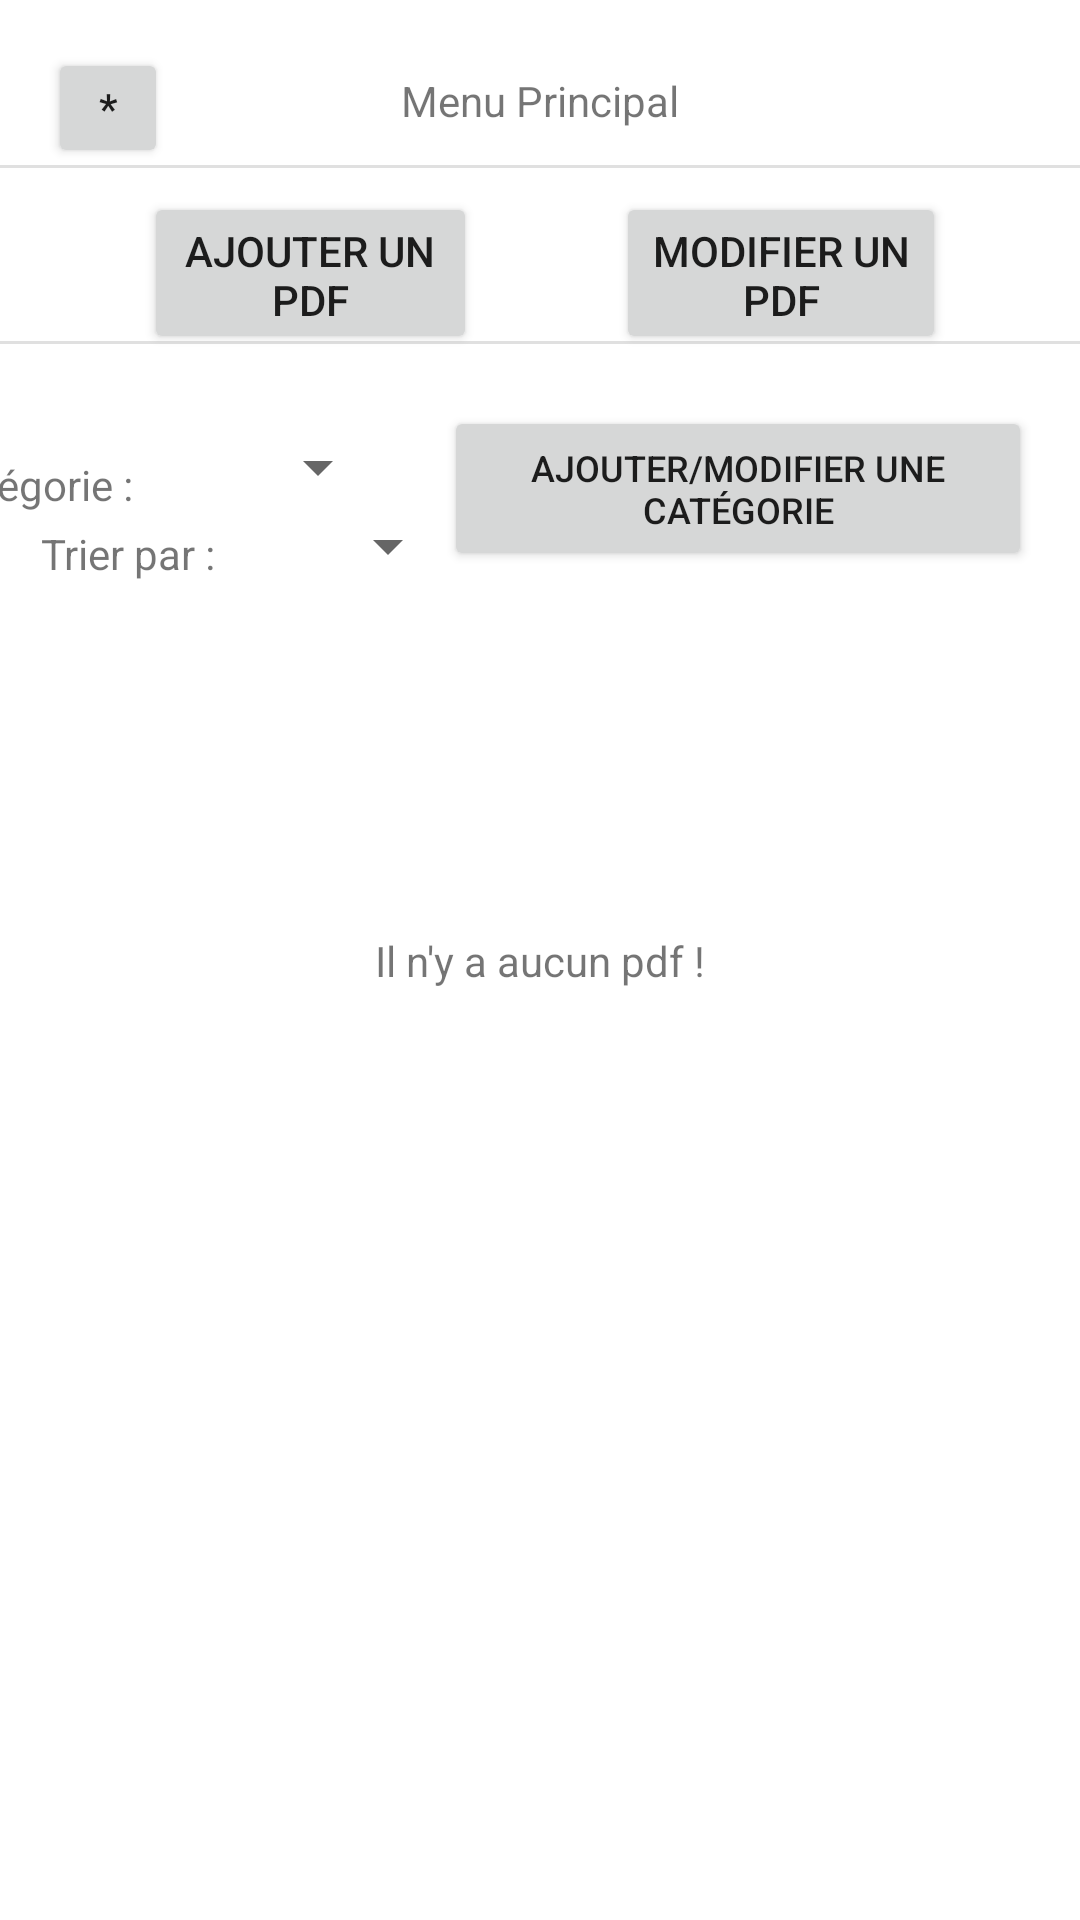

The Android layout XML behind this screen, and the referenced resources:
<!-- AndroidManifest.xml: application theme Theme.LecteurDePDF -->
<!-- res/layout/activity_main.xml -->
<?xml version="1.0" encoding="utf-8"?>
<androidx.constraintlayout.widget.ConstraintLayout xmlns:android="http://schemas.android.com/apk/res/android"
    xmlns:app="http://schemas.android.com/apk/res-auto"
    xmlns:tools="http://schemas.android.com/tools"
    android:layout_width="match_parent"
    android:layout_height="match_parent"
    tools:context=".MainActivity">

    <Button
        android:id="@+id/ajouter_pdf"
        android:layout_width="111dp"
        android:layout_height="54dp"
        android:layout_marginStart="48dp"
        android:layout_marginTop="64dp"
        android:text="@string/ajouter_un_pdf"
        app:layout_constraintStart_toStartOf="parent"
        app:layout_constraintTop_toTopOf="parent" />

    <Button
        android:id="@+id/modifier_pdf"
        android:layout_width="110dp"
        android:layout_height="54dp"
        android:layout_marginTop="64dp"
        android:layout_marginEnd="40dp"
        android:text="@string/modifier_un_pdf"
        app:layout_constraintEnd_toEndOf="parent"
        app:layout_constraintHorizontal_bias="0.911"
        app:layout_constraintStart_toEndOf="@+id/ajouter_pdf"
        app:layout_constraintTop_toTopOf="parent" />

    <Button
        android:id="@+id/ajouter_modifier_catégorie"
        android:layout_width="196dp"
        android:layout_height="55dp"
        android:layout_marginEnd="16dp"
        android:text="@string/ajouter_modifier_une_cat_gorie"
        android:textSize="12sp"
        app:layout_constraintBottom_toBottomOf="parent"
        app:layout_constraintEnd_toEndOf="parent"
        app:layout_constraintTop_toBottomOf="@+id/modifier_pdf"
        app:layout_constraintVertical_bias="0.037" />

    <TextView
        android:id="@+id/textView"
        android:layout_width="wrap_content"
        android:layout_height="wrap_content"
        android:layout_marginTop="24dp"
        android:text="@string/menu_principal"
        app:layout_constraintEnd_toEndOf="parent"
        app:layout_constraintStart_toStartOf="parent"
        app:layout_constraintTop_toTopOf="parent" />

    <Button
        android:id="@+id/options"
        android:layout_width="40dp"
        android:layout_height="40dp"
        android:layout_marginStart="16dp"
        android:layout_marginTop="16dp"
        android:text="@string/options"
        app:layout_constraintStart_toStartOf="parent"
        app:layout_constraintTop_toTopOf="parent" />

    <Spinner
        android:id="@+id/liste_categories"
        android:layout_width="86dp"
        android:layout_height="23dp"
        android:layout_marginTop="144dp"
        app:layout_constraintEnd_toStartOf="@+id/ajouter_modifier_catégorie"
        app:layout_constraintHorizontal_bias="0.707"
        app:layout_constraintStart_toStartOf="parent"
        app:layout_constraintTop_toTopOf="parent" />

    <Spinner
        android:id="@+id/liste_trie"
        android:layout_width="86dp"
        android:layout_height="22dp"
        android:layout_marginTop="4dp"
        app:layout_constraintEnd_toEndOf="parent"
        app:layout_constraintHorizontal_bias="0.246"
        app:layout_constraintStart_toStartOf="parent"
        app:layout_constraintTop_toBottomOf="@+id/liste_categories" />

    <TextView
        android:id="@+id/textView2"
        android:layout_width="wrap_content"
        android:layout_height="wrap_content"
        android:layout_marginTop="152dp"
        android:text="@string/categorie"
        app:layout_constraintEnd_toStartOf="@+id/liste_categories"
        app:layout_constraintHorizontal_bias="1.0"
        app:layout_constraintStart_toStartOf="parent"
        app:layout_constraintTop_toTopOf="parent" />

    <TextView
        android:id="@+id/textView3"
        android:layout_width="wrap_content"
        android:layout_height="wrap_content"
        android:layout_marginTop="4dp"
        android:text="@string/trier_par"
        app:layout_constraintEnd_toEndOf="parent"
        app:layout_constraintHorizontal_bias="0.045"
        app:layout_constraintStart_toStartOf="parent"
        app:layout_constraintTop_toBottomOf="@+id/textView2" />

    <TextView
        android:id="@+id/textView4"
        android:layout_width="wrap_content"
        android:layout_height="wrap_content"
        android:text="@string/il_n_y_a_aucun_pdf"
        app:layout_constraintBottom_toBottomOf="parent"
        app:layout_constraintEnd_toEndOf="parent"
        app:layout_constraintStart_toStartOf="parent"
        app:layout_constraintTop_toTopOf="parent" />

    <View
        android:id="@+id/divider"
        android:layout_width="match_parent"
        android:layout_height="1dp"
        android:background="?android:attr/listDivider"
        app:layout_constraintBottom_toBottomOf="parent"
        app:layout_constraintTop_toTopOf="parent"
        app:layout_constraintVertical_bias="0.086"
        tools:layout_editor_absoluteX="0dp" />

    <View
        android:id="@+id/divider2"
        android:layout_width="match_parent"
        android:layout_height="1dp"
        android:background="?android:attr/listDivider"
        app:layout_constraintBottom_toBottomOf="parent"
        app:layout_constraintTop_toTopOf="parent"
        app:layout_constraintVertical_bias="0.178"
        tools:layout_editor_absoluteX="9dp" />

</androidx.constraintlayout.widget.ConstraintLayout>
<!-- resources referenced by this layout -->
<resources>
  <string name="ajouter_modifier_une_cat_gorie">Ajouter/Modifier une catégorie</string>
  <string name="ajouter_un_pdf">Ajouter un PDF</string>
  <string name="categorie">Catégorie :</string>
  <string name="il_n_y_a_aucun_pdf">Il n\'y a aucun pdf !</string>
  <string name="menu_principal">Menu Principal</string>
  <string name="modifier_un_pdf">Modifier un PDF</string>
  <string name="options">*</string>
  <string name="trier_par">Trier par :</string>
  <style name="Theme.LecteurDePDF" parent="Theme.MaterialComponents.DayNight.DarkActionBar">
          
          <item name="colorPrimary">@color/purple_500</item>
          <item name="colorPrimaryVariant">@color/purple_700</item>
          <item name="colorOnPrimary">@color/white</item>
          
          <item name="colorSecondary">@color/teal_200</item>
          <item name="colorSecondaryVariant">@color/teal_700</item>
          <item name="colorOnSecondary">@color/black</item>
          
          <item name="android:statusBarColor" tools:targetApi="l">?attr/colorPrimaryVariant</item>
          
      </style>
  <!-- not gathered from this repository: default colours our renderer supplied (Android Studio template values) -->
  <color name="purple_500">#FF6200EE</color>
  <color name="purple_700">#FF3700B3</color>
  <color name="teal_200">#FF03DAC5</color>
  <color name="teal_700">#FF018786</color>
  <color name="black">#FF000000</color>
  <color name="white">#FFFFFFFF</color>
</resources>
